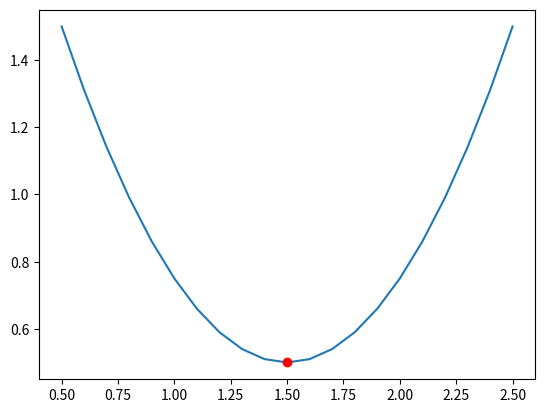

Here is the Python script that generated this plot:
import scipy.optimize as spo
import numpy as np
import matplotlib.pyplot as plt

def fun(X):
	Y = (X - 1.5)**2 + 0.5
	print("X: {}, Y: {}".format(X,Y))
	return Y

def test_run():
	Xguess = 2.0
	min_result = spo.minimize(fun, Xguess, method="SLSQP", options= {'disp': True})
	print("min result founded at: X = {}, Y = {}".format(min_result.x,min_result.fun))
	Xplot = np.linspace(0.5,2.5,21)
	Yplot = fun(Xplot)
	plt.plot(Xplot, Yplot)
	plt.plot(min_result.x, min_result.fun, 'ro')
	plt.show()

if __name__ == '__main__':
	test_run()